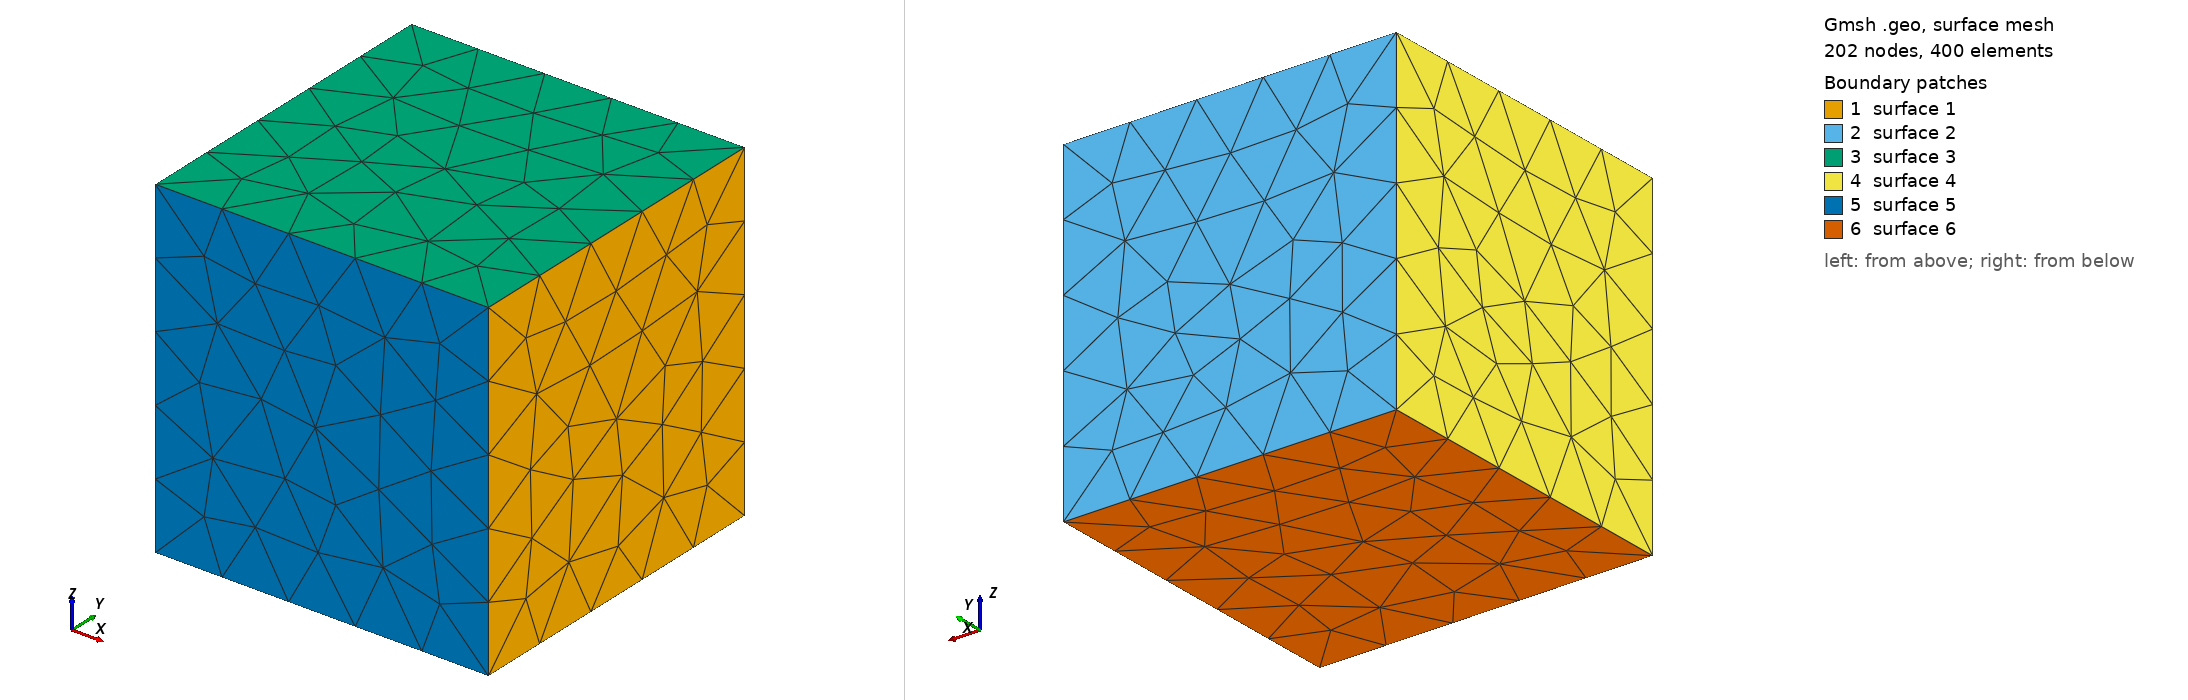

Gmsh geometry script, surface-meshed: 202 nodes, 400 surface elements. Boundary patches (legend numbers): 1 surface 1, 2 surface 2, 3 surface 3, 4 surface 4, 5 surface 5, 6 surface 6. Left view from above one corner, right view from below the opposite corner. The script declares no physical surfaces, so the legend lists its geometric surfaces. The drawing asked Gmsh for element sizes between 1% and 20% of the model's largest extent; the script's own settings can give other sizes.

=== cube.geo (drawn) ===
Point(1) = {0, 0, 0, 1.0};
Point(2) = {1, 0, 0, 1.0};
Point(3) = {1, 1, 0, 1.0};
Point(4) = {0, 1, 0, 1.0};
Point(5) = {0, 0, 1, 1.0};
Point(6) = {1, 0, 1, 1.0};
Point(7) = {1, 1, 1, 1.0};
Point(8) = {0, 1, 1, 1.0};

Line(1) = {1, 2};
Line(2) = {2, 3};
Line(3) = {3, 4};
Line(4) = {4, 1};
Line(5) = {5, 6};
Line(6) = {6, 7};
Line(7) = {7, 8};
Line(8) = {8, 5};
Line(9) = {1, 5};
Line(10) = {2, 6};
Line(11) = {3, 7};
Line(12) = {4, 8};//+
Curve Loop(1) = {10, 6, -11, -2};
//+
Plane Surface(1) = {1};
//+
Curve Loop(2) = {7, -12, -3, 11};
//+
Plane Surface(2) = {2};
//+
Curve Loop(3) = {5, 6, 7, 8};
//+
Plane Surface(3) = {3};
//+
Curve Loop(4) = {9, -8, -12, 4};
//+
Plane Surface(4) = {4};
//+
Curve Loop(5) = {10, -5, -9, 1};
//+
Plane Surface(5) = {5};
//+
Curve Loop(6) = {1, 2, 3, 4};
//+
Plane Surface(6) = {6};
//+
Surface Loop(1) = {3, 5, 1, 2, 4, 6};
//+
Volume(1) = {1};
